Dataset: Green-Coffee-Bean-Defects-Classification (GitHub, youralfa/Green-Coffee-Bean-Defects-Classification). Classes: broken or chipped or cut, dried cherry pod, floater, foreign matter, full black, full sour, fungus damaged, hull or husk, immature or unripe, parchment or pergamino, partial black, partial sour, severe insect damage, shell, slight insect damage, specialty, withered.

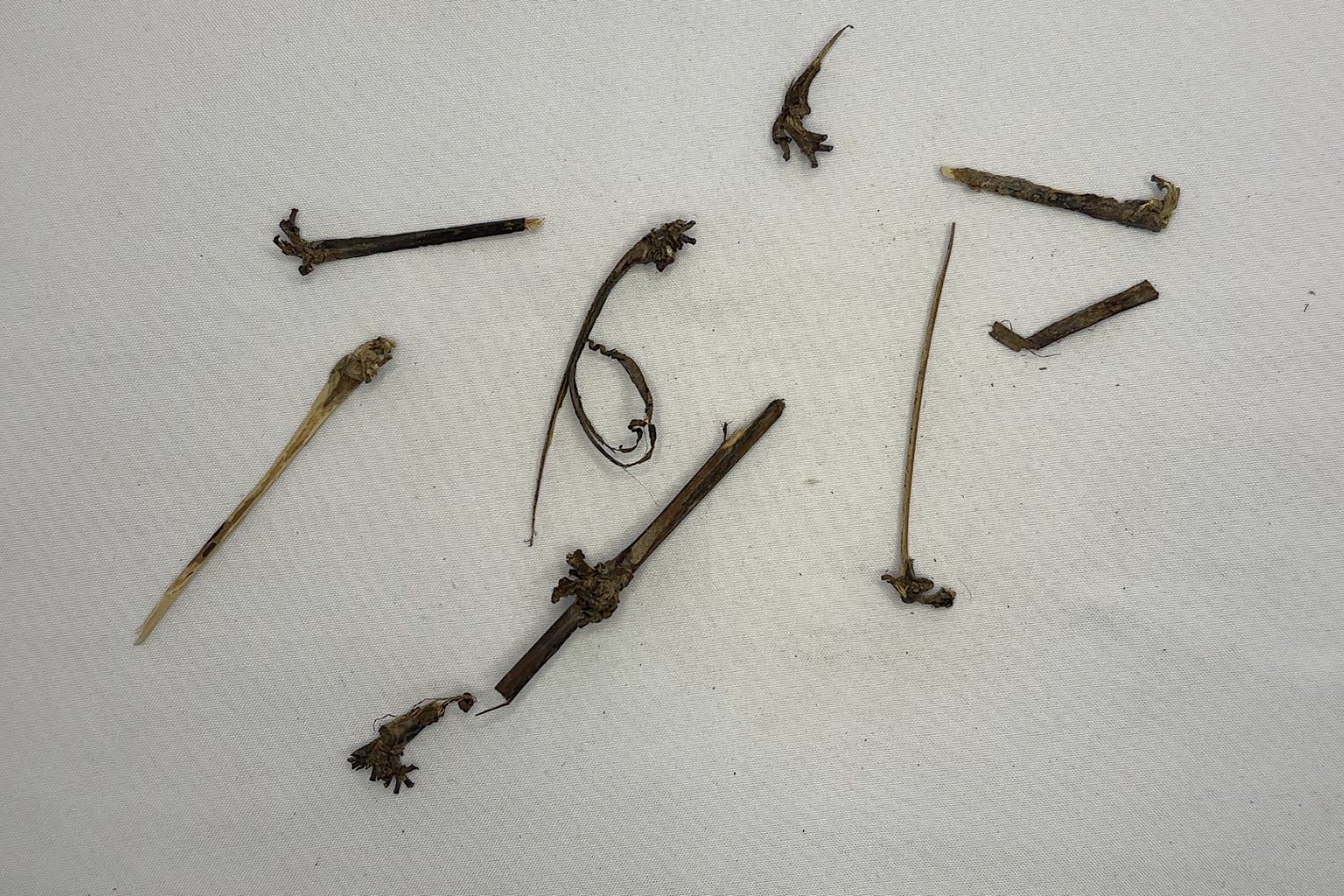
Label: foreign matter

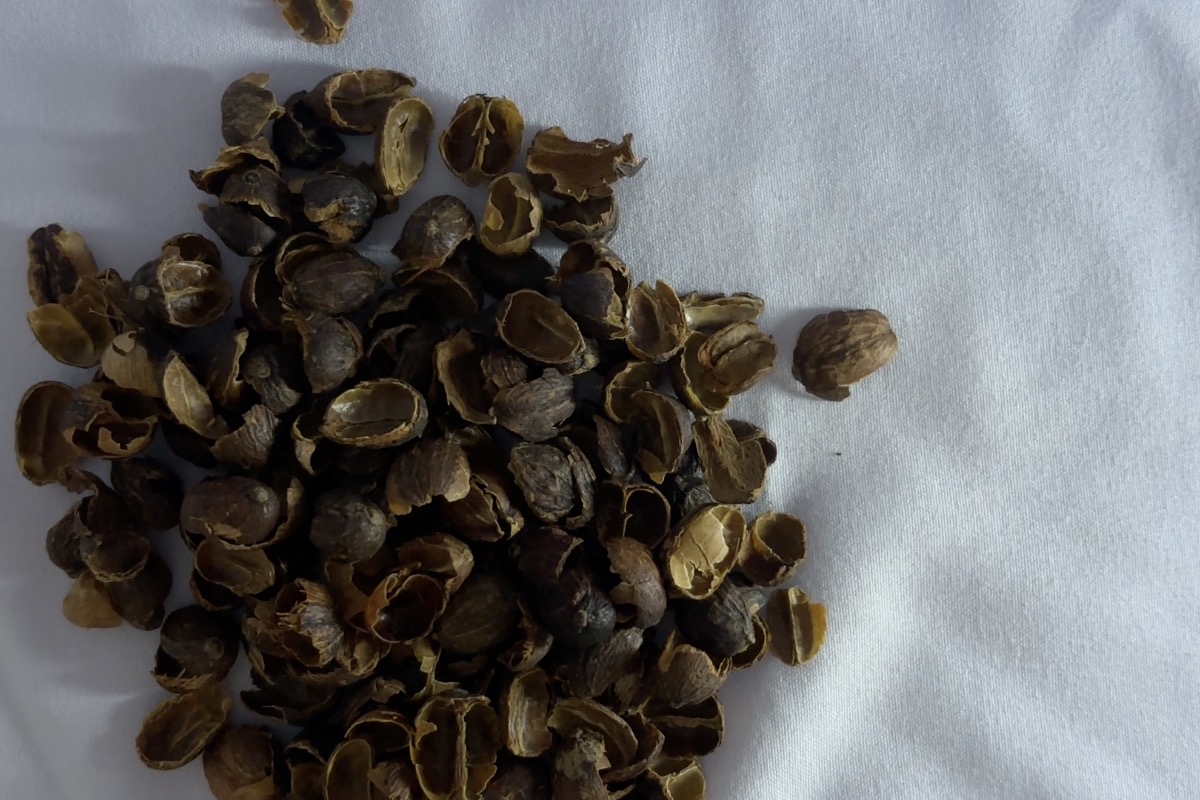
Label: hull or husk

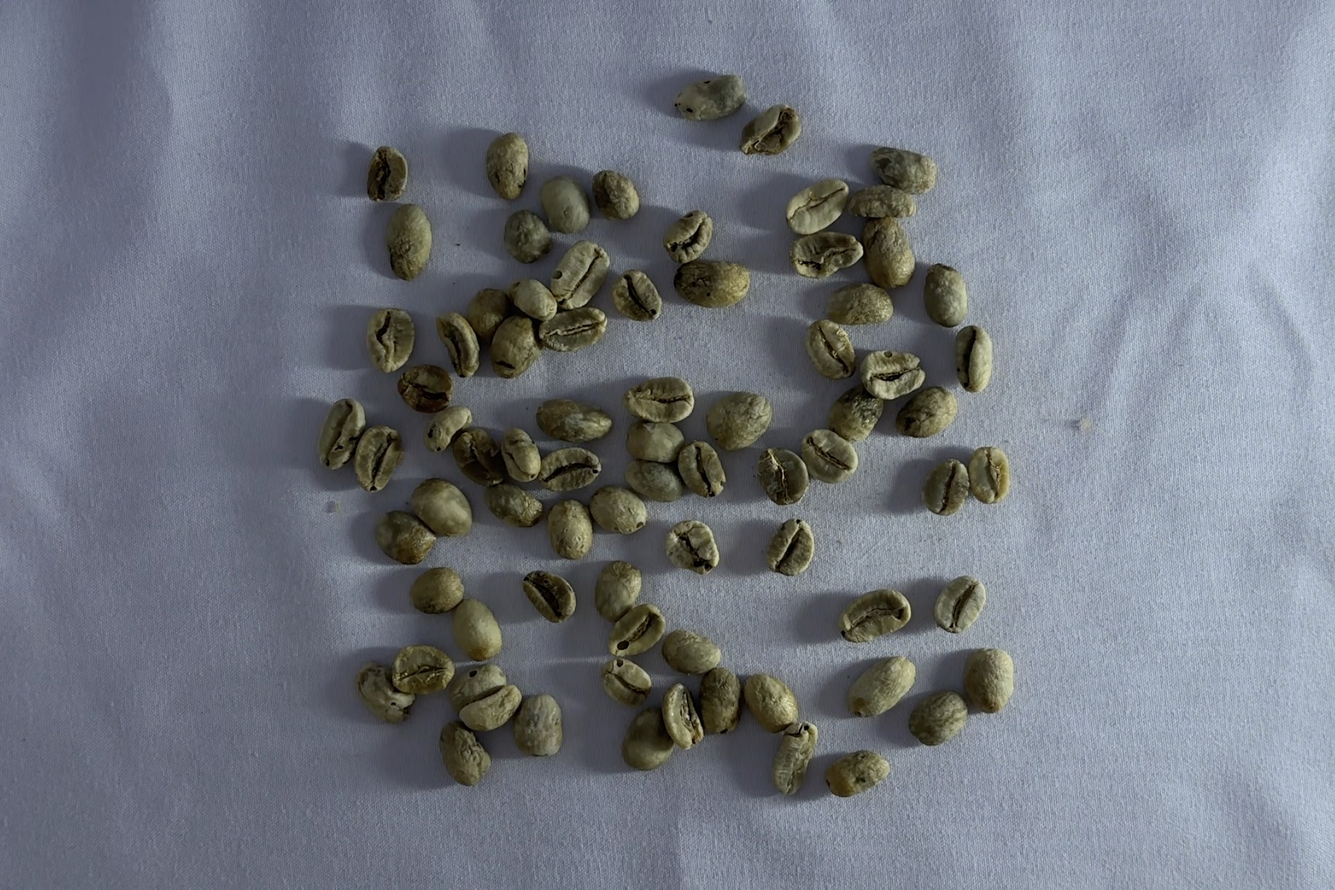
Label: floater

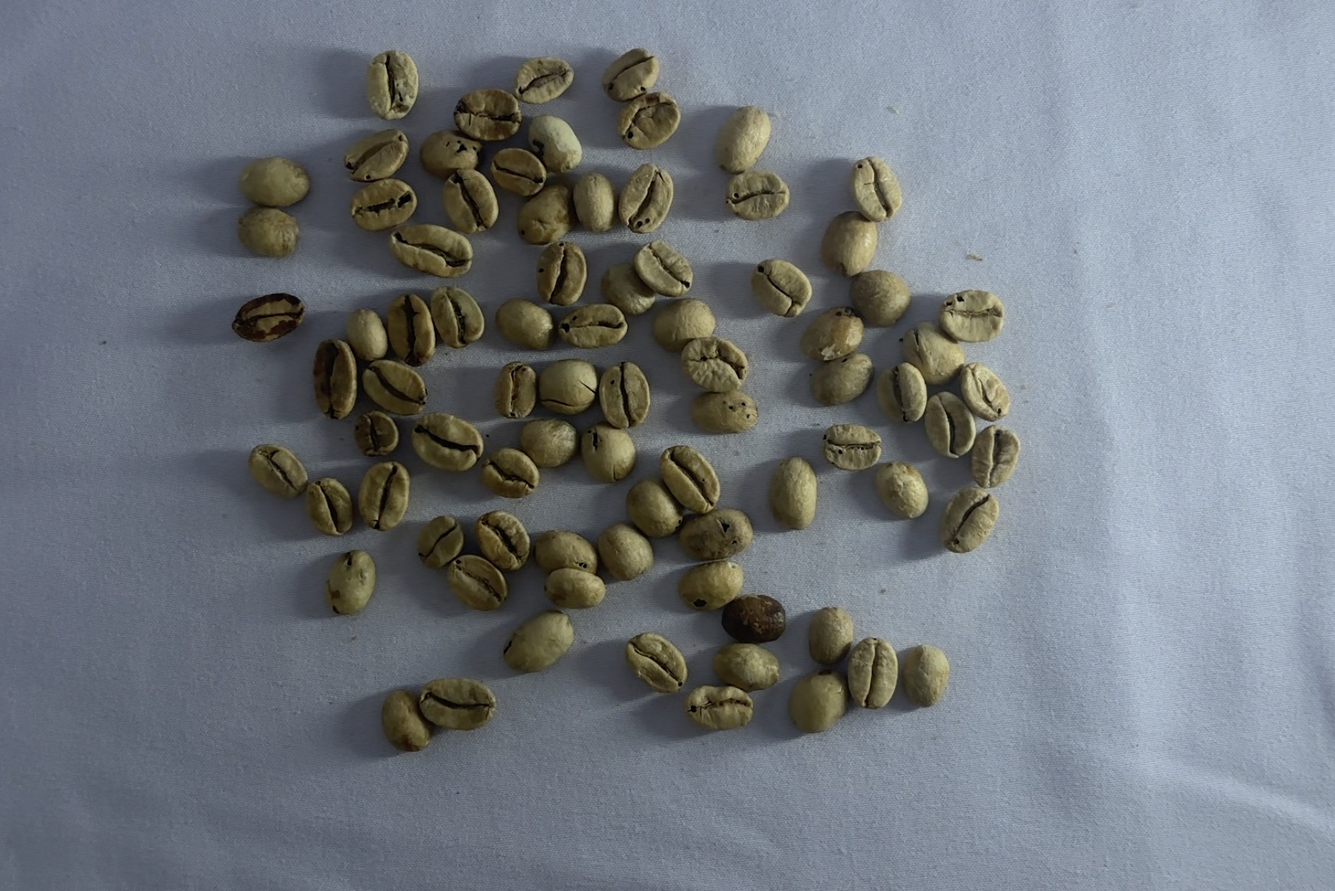
Label: partial sour

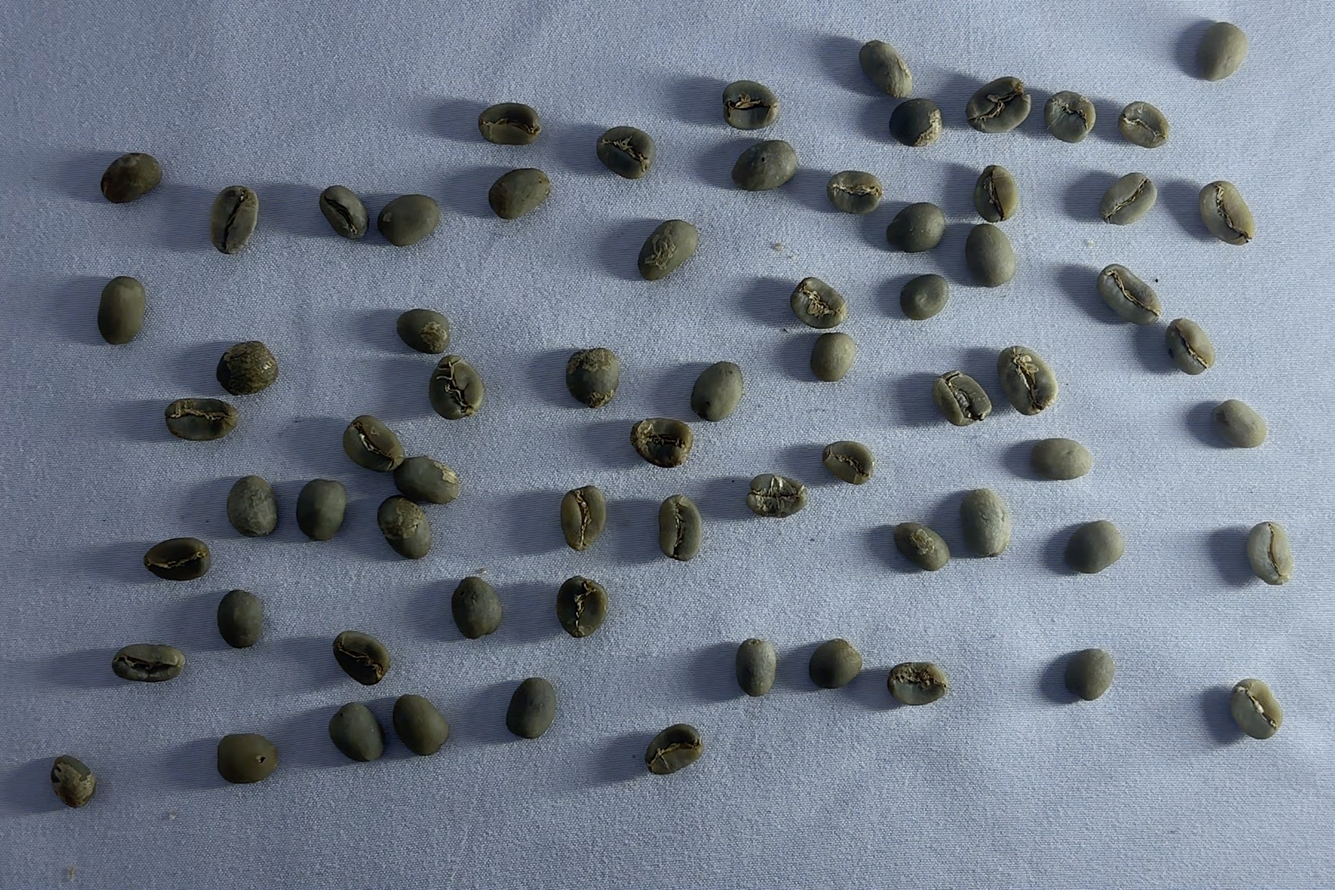
Label: specialty

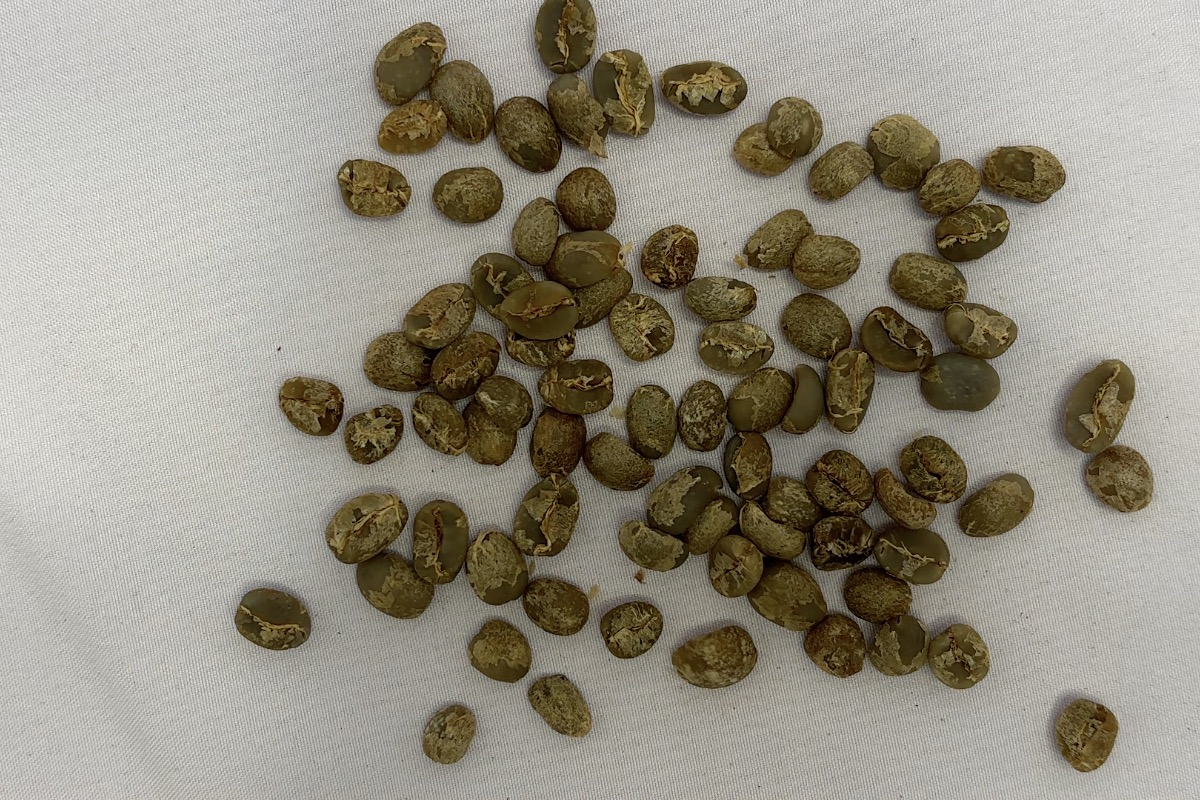
Label: immature or unripe
